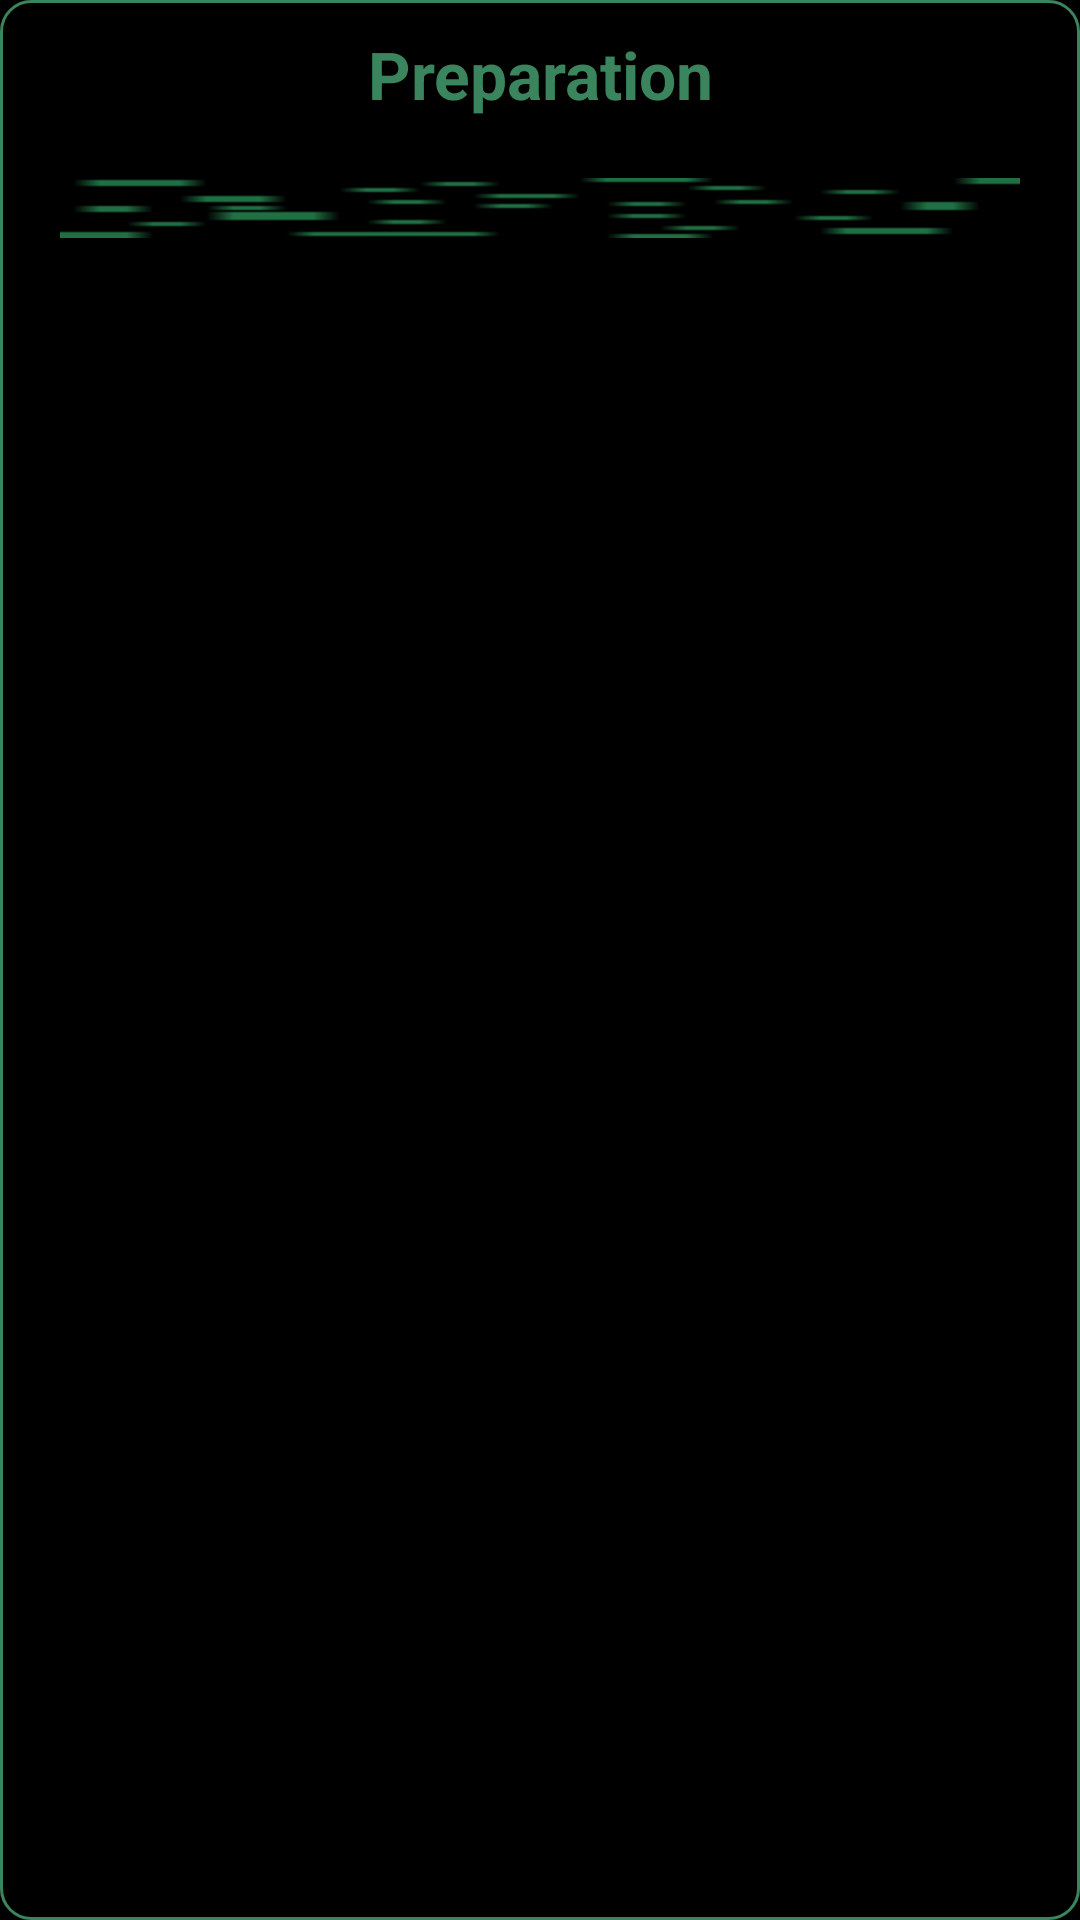

Here is an Android app screen rendered from its layout file. Give the layout XML and the strings, colors and styles it references.
<!-- AndroidManifest.xml: application theme android:Theme.Black.NoTitleBar -->
<!-- res/layout/end_dialog_layot.xml -->
<?xml version="1.0" encoding="utf-8"?>
<RelativeLayout xmlns:android="http://schemas.android.com/apk/res/android"
    android:layout_width="300dp"
    android:layout_height="match_parent"
    android:layout_marginBottom="20dp"
    android:background="@drawable/dialog_background"
    android:paddingBottom="20dp" >

    <TextView
        android:id="@+id/end_text"
        android:layout_width="wrap_content"
        android:layout_height="wrap_content"
        android:layout_centerHorizontal="true"
        android:layout_marginTop="10dp"
        android:textStyle="bold"
        android:layout_marginLeft="20dp"
        android:layout_marginRight="20dp"
        android:gravity="center_horizontal"
        android:text="@string/preparation"
        android:textAppearance="?android:attr/textAppearanceLarge"
        android:textColor="@color/typer_color_green" />

    <ProgressBar
        android:id="@+id/end_progress"
        style="?android:attr/progressBarStyleHorizontal"
        android:layout_width="match_parent"
        android:layout_height="wrap_content"
        android:layout_below="@+id/end_text"
        android:progressDrawable="@drawable/access_progress_background"
        android:layout_marginLeft="20dp"
        android:layout_marginRight="20dp"
        android:layout_marginTop="20dp"
        android:indeterminate="true"
        android:indeterminateDrawable="@anim/indeterm_pb"
        android:max="100" />

    <LinearLayout
        android:layout_width="match_parent"
        android:layout_height="wrap_content"
        android:layout_below="@+id/end_progress"
        android:layout_marginTop="20dp"
        android:id="@+id/end_hacked_y"
        android:baselineAligned="false"
        android:visibility="invisible"
        android:orientation="horizontal"
        android:weightSum="2" >

        <LinearLayout
            android:layout_width="0dp"
            android:layout_height="wrap_content"
            android:layout_weight="1"
            android:gravity="center"
            android:orientation="horizontal" >

            <Button
                android:layout_width="wrap_content"
                android:layout_height="wrap_content"
                android:id="@+id/try_again_y"
                android:background="@drawable/button_states"
                android:textColor="@color/typer_color_green"
                android:paddingLeft="20dp"
       			android:paddingRight="20dp"
        		android:paddingTop="10dp"
        		android:paddingBottom="10dp"
                android:text="@string/try_again" />
        </LinearLayout>

        <LinearLayout
            android:layout_width="0dp"
            android:layout_height="wrap_content"
            android:layout_weight="1"
            android:gravity="center"
            android:id="@+id/next_layout"
            android:orientation="horizontal" >

            <Button
                android:layout_width="wrap_content"
                android:layout_height="wrap_content"
                 android:id="@+id/next_y"
                android:background="@drawable/button_states"
                android:textColor="@color/typer_color_green"
                android:paddingLeft="20dp"
       			android:paddingRight="20dp"
        		android:paddingTop="10dp"
        		android:paddingBottom="10dp"
                android:text="@string/next" />
        </LinearLayout>
    </LinearLayout>
    
    <LinearLayout
        android:layout_width="match_parent"
        android:layout_height="wrap_content"
        android:layout_below="@+id/end_progress"
        android:layout_marginTop="20dp"
        android:id="@+id/end_hacked_n"
        android:baselineAligned="false"
        android:gravity="center_horizontal"
        android:orientation="horizontal"
        android:visibility="invisible"
        android:weightSum="2" >
        
        <Button
                android:layout_width="wrap_content"
                android:layout_height="wrap_content"
                 android:id="@+id/try_again_n"
                android:background="@drawable/button_states"
                android:textColor="@color/typer_color_green"
                android:paddingLeft="20dp"
       			android:paddingRight="20dp"
        		android:paddingTop="10dp"
        		android:paddingBottom="10dp"
                android:text="@string/try_again" />

    </LinearLayout>

</RelativeLayout>
<!-- resources referenced by this layout -->
<resources>
  <color name="typer_color_green">#3A855D</color>
  <!-- drawable access_progress_background (drawable) -->
  <layer-list xmlns:android="http://schemas.android.com/apk/res/android" >
  
      <item android:id="@android:id/background">
          <shape android:shape="rectangle" >
              <corners android:radius="25dip" />
  
              <gradient
                  android:centerColor="@android:color/black"
                  android:endColor="@android:color/black"
                  android:gradientRadius="200"
                  android:startColor="@android:color/black"
                  android:type="radial" />
          </shape>
      </item>
      <item android:id="@android:id/secondaryProgress">
          <clip>
          <bitmap
              android:src="@drawable/seek_bg"
              android:tileMode="repeat"
              android:antialias="true"
              android:dither="false"
              android:filter="false"
              android:gravity="left"
          />
          </clip>
      </item>
  </layer-list>
  <!-- drawable button_states (drawable) -->
  <?xml version="1.0" encoding="utf-8"?>
  <selector xmlns:android="http://schemas.android.com/apk/res/android">
      <item android:drawable="@drawable/button_background_pressed" android:state_pressed="true"></item>
      <item android:drawable="@drawable/button_background_unpressed"/>
  </selector>
  <!-- drawable dialog_background (drawable) -->
  <?xml version="1.0" encoding="utf-8"?>
  <shape xmlns:android="http://schemas.android.com/apk/res/android" >
      <corners android:radius="10dp"/>
      <stroke android:width="1dp" android:color="@color/typer_color_green"/>
      <solid android:color="@android:color/black"/>
  
  </shape>
  <string name="next">Next</string>
  <string name="preparation">Preparation</string>
  <string name="try_again">Try Again</string>
  <!-- drawable seek_bg: png bitmap (drawable-hdpi, 268 bytes) -->
  <!-- drawable button_background_pressed (drawable) -->
  <?xml version="1.0" encoding="utf-8"?>
  <shape xmlns:android="http://schemas.android.com/apk/res/android" >
      <corners android:radius="10dp"/>
      <stroke android:width="1dp" android:color="@color/typer_color_green"/>
      <solid android:color="@color/typer_start_button_pressed"/>
  
  </shape>
  <!-- drawable button_background_unpressed (drawable) -->
  <?xml version="1.0" encoding="utf-8"?>
  <shape xmlns:android="http://schemas.android.com/apk/res/android" >
      <corners android:radius="10dp"/>
      <stroke android:width="1dp" android:color="@color/typer_color_green"/>
      <solid android:color="@android:color/transparent"/>
  
  </shape>
  <color name="typer_start_button_pressed">#7AEBB2</color>
</resources>
